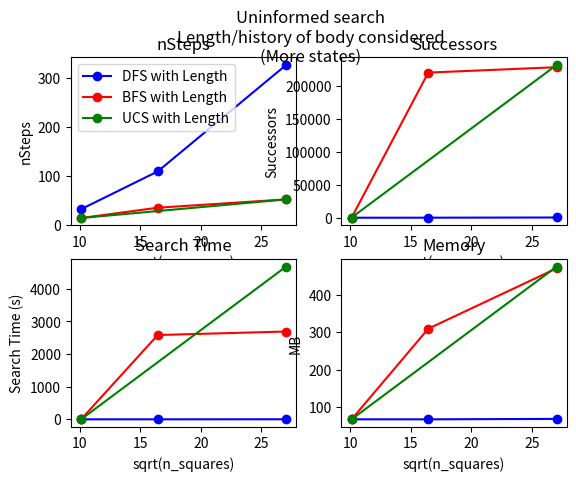

The matplotlib source for this figure:
#!/usr/bin/python3

import matplotlib.pyplot as plt
from matplotlib.ticker import NullFormatter

fig, ax = plt.subplots(2, 2)
print(ax, type(ax), len(ax))

x = [10.09950494, 16.43167673, 27.03701167]
x1 = [10.09950494, 27.03701167]

ax[0][0].set(title="nSteps", xlabel="sqrt(n_squares)", ylabel="nSteps")
y1 = [33, 110, 327]
ax[0][0].plot(x, y1, label="DFS with Length", color="blue", marker='o')
y1 = [15, 36, 53]
ax[0][0].plot(x, y1, label="BFS with Length", color="red", marker='o')
y1 = [15, 53, ]
ax[0][0].plot(x1, y1, label="UCS with Length", color="green", marker='o')
ax[0][0].set_ylim(bottom=0)
ax[0][0].legend()

ax[0][1].set(title="Successors", xlabel="sqrt(n_squares)", ylabel="Successors")
y1 = [45, 115, 404, ]
ax[0][1].plot(x, y1, label="DFS with Length", color="blue", marker='o')
y1 = [283, 219557, 227716, ]
ax[0][1].plot(x, y1, label="BFS with Length", color="red", marker='o')
y1 = [377, 231030]
ax[0][1].plot(x1, y1, label="UCS with Length", color="green", marker='o')


ax[1][0].set(title="Search Time", xlabel="sqrt(n_squares)", ylabel="Search Time (s)")
y1 = [0.064, 0.413, 2.116, ]
ax[1][0].plot(x, y1, label="DFS with Length", color="blue", marker='o')
y1 = [0.276, 2584.57, 2691.58, ]
ax[1][0].plot(x, y1, label="BFS with Length", color="red", marker='o')
y1 = [0.3912, 4681.72812]
ax[1][0].plot(x1, y1, label="UCS with Length", color="green", marker='o')

ax[1][1].set(title="Memory", xlabel="sqrt(n_squares)", ylabel="MB")
y1 = [66.48, 66.41, 67.6, ]
ax[1][1].plot(x, y1, label="DFS with Length", color="blue", marker='o')
y1 = [66.45, 309.58, 471.43, ]
ax[1][1].plot(x, y1, label="BFS with Length", color="red", marker='o')
y1 = [66.59, 476.1796875]
ax[1][1].plot(x1, y1, label="UCS with Length", color="green", marker='o')

fig.suptitle("Uninformed search\nLength/history of body considered\n(More states)")
plt.show()
